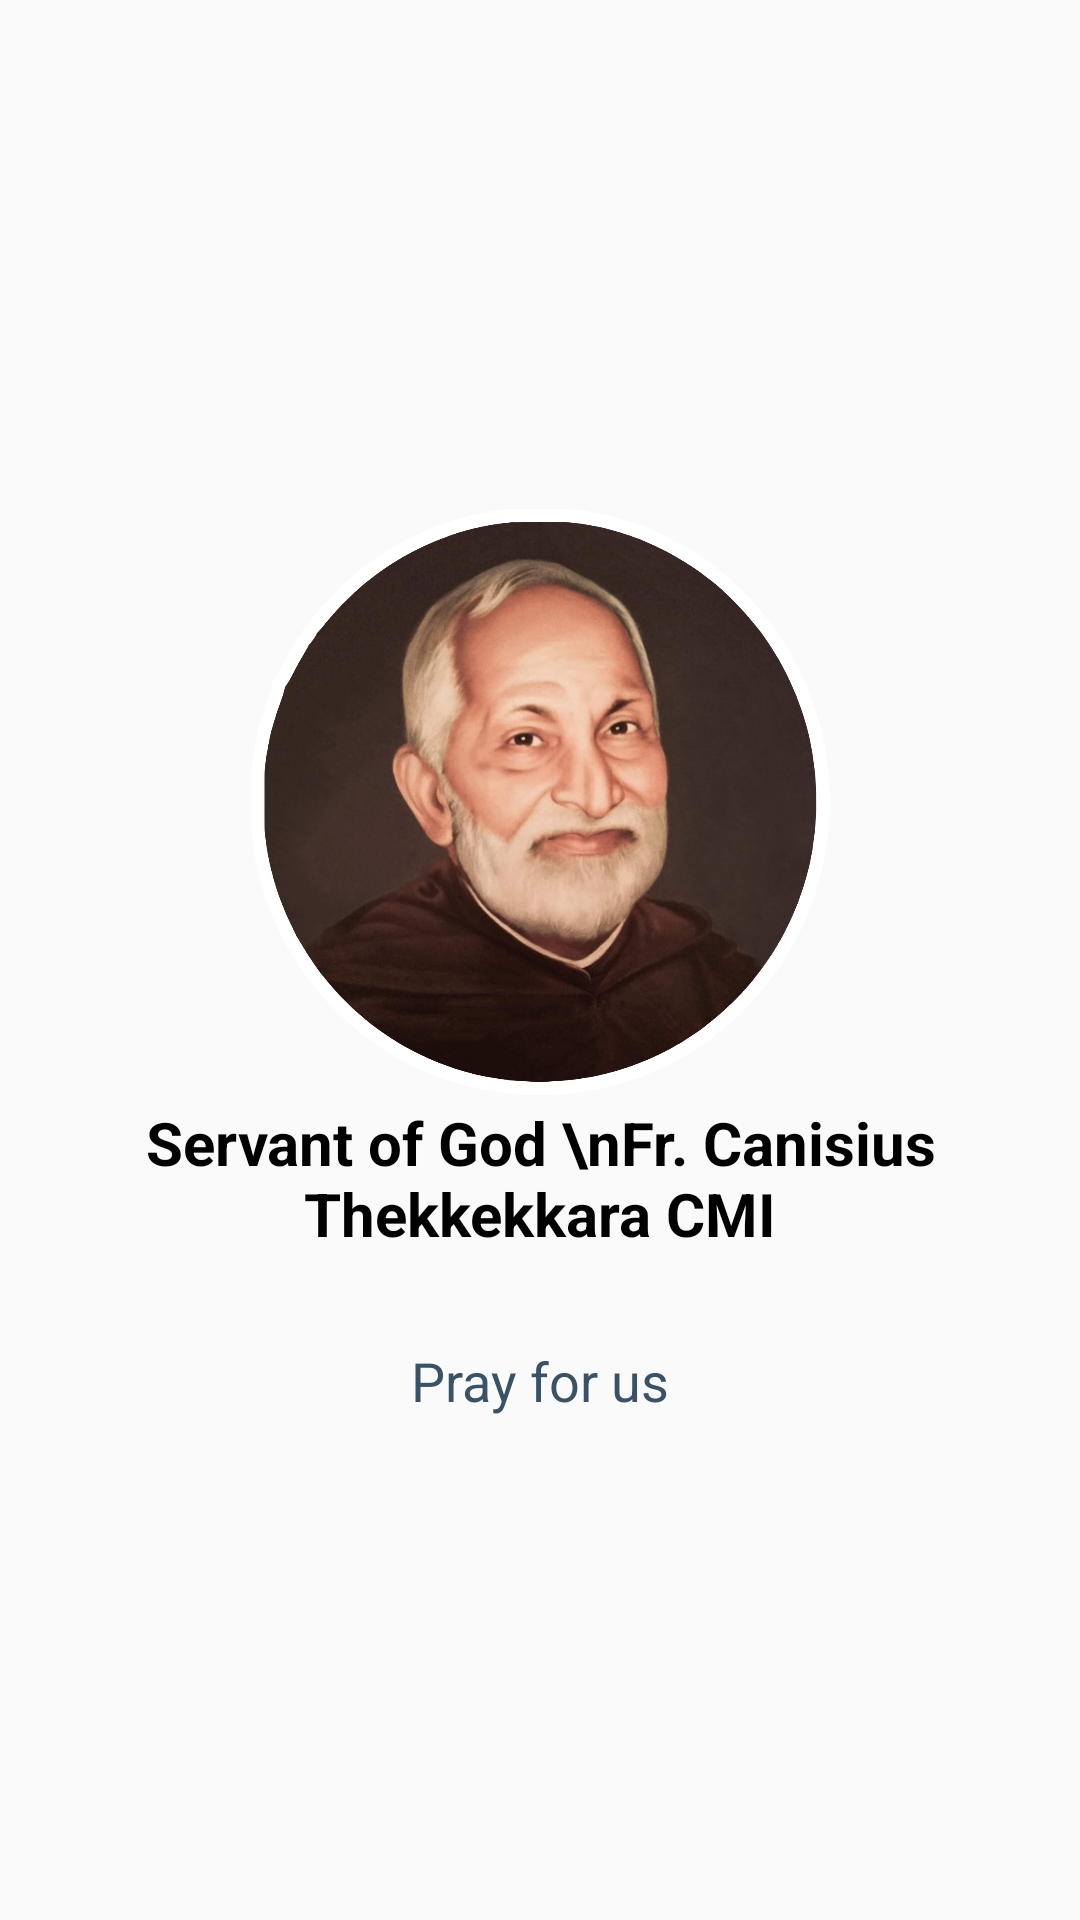

The Android layout XML behind this screen, and the referenced resources:
<!-- AndroidManifest.xml: application theme AppTheme -->
<!-- res/layout/activity_splash_screen.xml -->
<?xml version="1.0" encoding="utf-8"?>
<LinearLayout xmlns:android="http://schemas.android.com/apk/res/android"
    xmlns:app="http://schemas.android.com/apk/res-auto"
    xmlns:tools="http://schemas.android.com/tools"
    android:layout_width="match_parent"
    android:layout_height="match_parent"
    android:orientation="vertical"
    android:gravity="center"
    tools:context=".SplashScreen">




    <ImageView
        android:id="@+id/img1"
        android:layout_width="200dp"
        android:layout_height="200dp"
        android:layout_marginStart="10dp"
        android:layout_marginEnd="10dp"
        android:src="@drawable/splashcentre"
        />

    <TextView
        android:id="@+id/txt2"
        android:layout_width="match_parent"
        android:text="Servant of God \nFr. Canisius Thekkekkara CMI"
        android:layout_height="wrap_content"
        android:gravity="center"
        android:textSize="20sp"
        android:textStyle="bold"
        android:textColor="@color/black"
         />

    <TextView
        android:id="@+id/tt1"
        android:layout_width="wrap_content"
        android:layout_height="wrap_content"
        android:layout_marginTop="30dp"
        android:text="Pray for us"
        android:textColor="#395265"
        android:textSize="18sp"
        />


</LinearLayout>
<!-- resources referenced by this layout -->
<resources>
  <color name="black">#FF000000</color>
  <!-- drawable splashcentre: png bitmap (drawable, 911553 bytes) -->
  <style name="AppTheme" parent="Theme.AppCompat.Light.DarkActionBar">
          
          <item name="colorPrimary">#FF715538</item>
          <item name="colorPrimaryDark">@color/dark_blue</item>
          <item name="colorAccent">@color/colorAccent</item>
          <item name="android:windowAnimationStyle">@style/CustomActivityAnimation</item>
      </style>
       /////////////////////////////////////////////////////////////////
  <color name="dark_blue">#23283a</color>
  <color name="colorAccent">#FF4081</color>
  <style name="CustomActivityAnimation" parent="@android:style/Animation.Activity">
          <item name="android:activityOpenEnterAnimation">@anim/slide_in_right</item>
          <item name="android:activityOpenExitAnimation">@anim/slide_out_left</item>
          <item name="android:activityCloseEnterAnimation">@anim/slide_in_left</item>
          <item name="android:activityCloseExitAnimation">@anim/slide_out_right</item>
      </style>
</resources>
